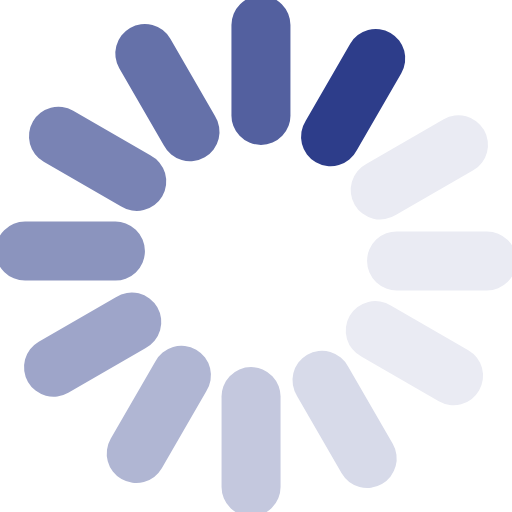
t = 0.00 s
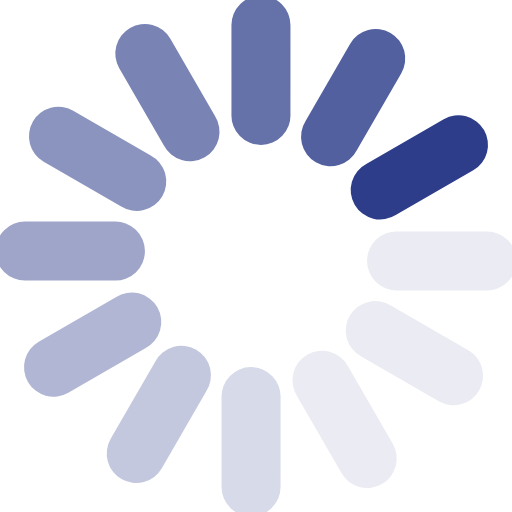
t = 0.17 s
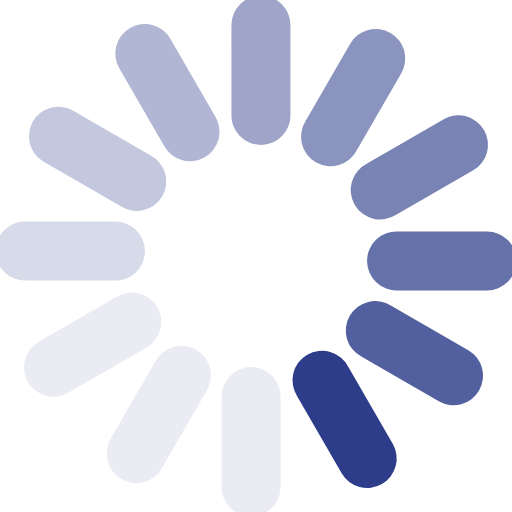
t = 0.37 s
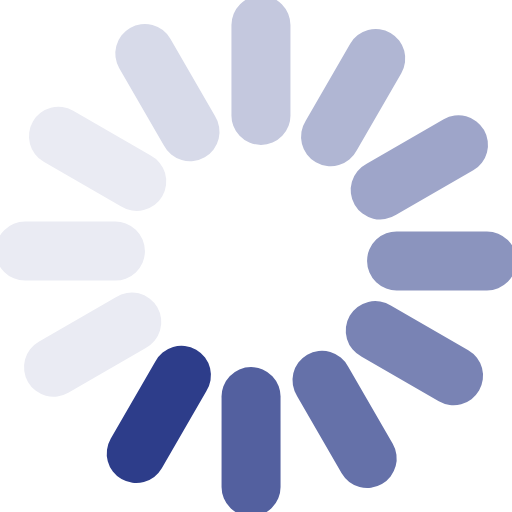
t = 0.54 s
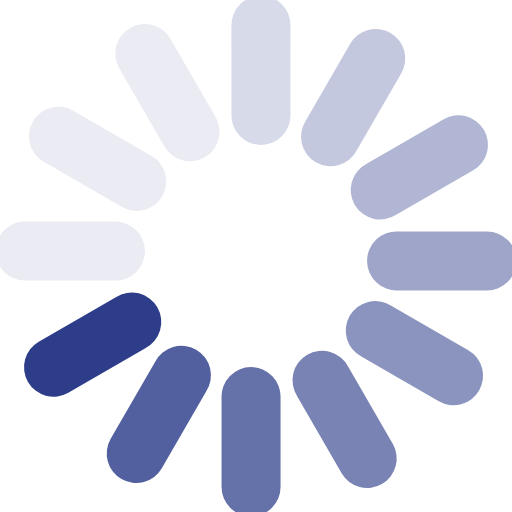
t = 0.71 s
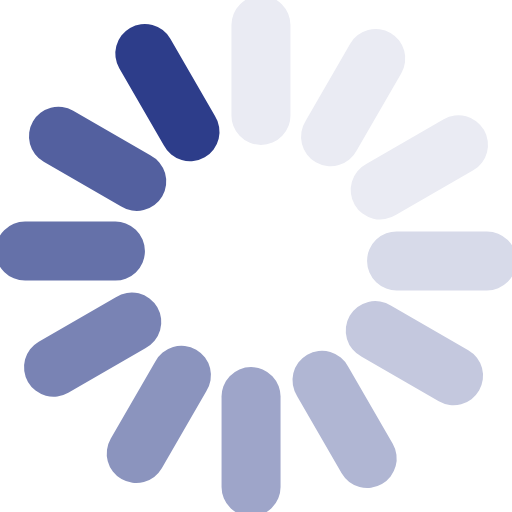
t = 0.91 s

The animated SVG that drew these frames (rendered in a browser with its animation timeline set to each time). Animation: 1 SMIL element (animateTransform=1); one cycle of 1.08 s, repeats indefinitely.

<?xml version="1.0" encoding="UTF-8" standalone="no"?><svg xmlns:svg="http://www.w3.org/2000/svg" xmlns="http://www.w3.org/2000/svg" xmlns:xlink="http://www.w3.org/1999/xlink" version="1.0" width="45px" height="45px" viewBox="0 0 128 128" xml:space="preserve"><rect x="0" y="0" width="100%" height="100%" fill="#FFFFFF" /><g><path d="M97.63 8.23a7.38 7.38 0 0 1 2.7 10.07L89.2 37.57a7.38 7.38 0 1 1-12.77-7.37l11.12-19.27a7.38 7.38 0 0 1 10.08-2.7z" fill="#2d3d8a"/><path d="M97.63 8.23a7.38 7.38 0 0 1 2.7 10.07L89.2 37.57a7.38 7.38 0 1 1-12.77-7.37l11.12-19.27a7.38 7.38 0 0 1 10.08-2.7z" fill="#eaebf3" transform="rotate(30 64 64)"/><path d="M97.63 8.23a7.38 7.38 0 0 1 2.7 10.07L89.2 37.57a7.38 7.38 0 1 1-12.77-7.37l11.12-19.27a7.38 7.38 0 0 1 10.08-2.7z" fill="#eaebf3" transform="rotate(60 64 64)"/><path d="M97.63 8.23a7.38 7.38 0 0 1 2.7 10.07L89.2 37.57a7.38 7.38 0 1 1-12.77-7.37l11.12-19.27a7.38 7.38 0 0 1 10.08-2.7z" fill="#eaebf3" transform="rotate(90 64 64)"/><path d="M97.63 8.23a7.38 7.38 0 0 1 2.7 10.07L89.2 37.57a7.38 7.38 0 1 1-12.77-7.37l11.12-19.27a7.38 7.38 0 0 1 10.08-2.7z" fill="#d7dae9" transform="rotate(120 64 64)"/><path d="M97.63 8.23a7.38 7.38 0 0 1 2.7 10.07L89.2 37.57a7.38 7.38 0 1 1-12.77-7.37l11.12-19.27a7.38 7.38 0 0 1 10.08-2.7z" fill="#c4c8de" transform="rotate(150 64 64)"/><path d="M97.63 8.23a7.38 7.38 0 0 1 2.7 10.07L89.2 37.57a7.38 7.38 0 1 1-12.77-7.37l11.12-19.27a7.38 7.38 0 0 1 10.08-2.7z" fill="#b0b6d3" transform="rotate(180 64 64)"/><path d="M97.63 8.23a7.38 7.38 0 0 1 2.7 10.07L89.2 37.57a7.38 7.38 0 1 1-12.77-7.37l11.12-19.27a7.38 7.38 0 0 1 10.08-2.7z" fill="#9ea5c9" transform="rotate(210 64 64)"/><path d="M97.63 8.23a7.38 7.38 0 0 1 2.7 10.07L89.2 37.57a7.38 7.38 0 1 1-12.77-7.37l11.12-19.27a7.38 7.38 0 0 1 10.08-2.7z" fill="#8b94be" transform="rotate(240 64 64)"/><path d="M97.63 8.23a7.38 7.38 0 0 1 2.7 10.07L89.2 37.57a7.38 7.38 0 1 1-12.77-7.37l11.12-19.27a7.38 7.38 0 0 1 10.08-2.7z" fill="#7983b4" transform="rotate(270 64 64)"/><path d="M97.63 8.23a7.38 7.38 0 0 1 2.7 10.07L89.2 37.57a7.38 7.38 0 1 1-12.77-7.37l11.12-19.27a7.38 7.38 0 0 1 10.08-2.7z" fill="#6571a9" transform="rotate(300 64 64)"/><path d="M97.63 8.23a7.38 7.38 0 0 1 2.7 10.07L89.2 37.57a7.38 7.38 0 1 1-12.77-7.37l11.12-19.27a7.38 7.38 0 0 1 10.08-2.7z" fill="#53609f" transform="rotate(330 64 64)"/><animateTransform attributeName="transform" type="rotate" values="0 64 64;30 64 64;60 64 64;90 64 64;120 64 64;150 64 64;180 64 64;210 64 64;240 64 64;270 64 64;300 64 64;330 64 64" calcMode="discrete" dur="1080ms" repeatCount="indefinite"></animateTransform></g></svg>
